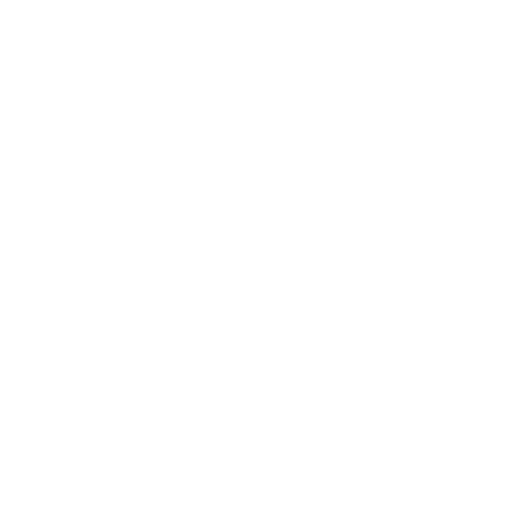
t = 0.00 s
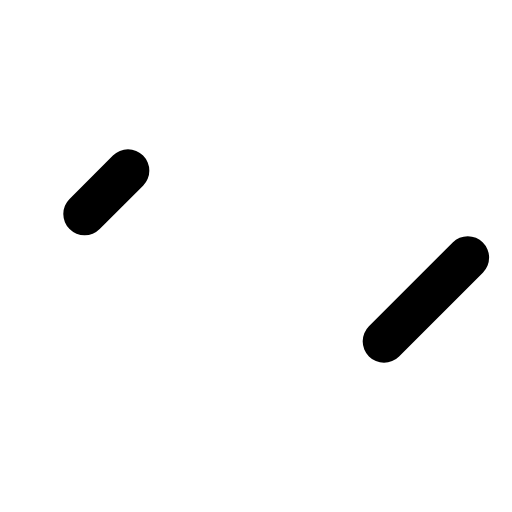
t = 0.12 s
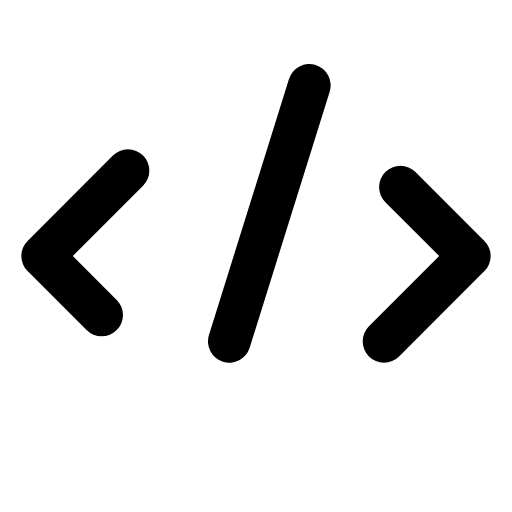
t = 0.33 s
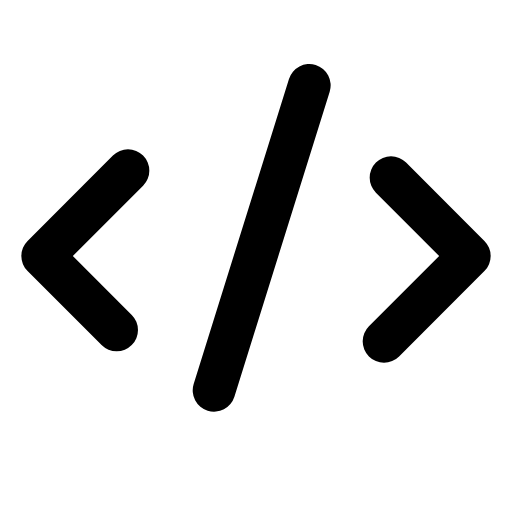
t = 0.44 s
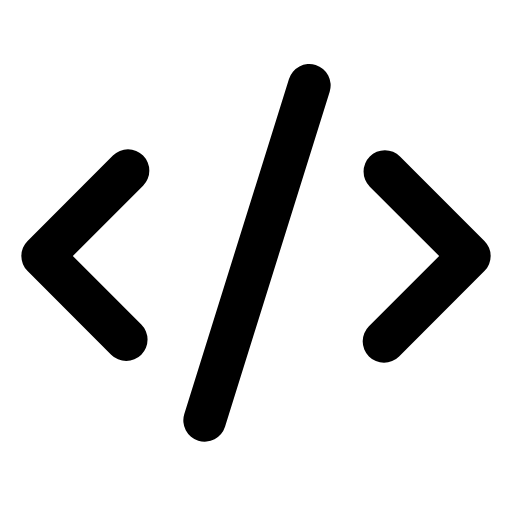
t = 0.65 s
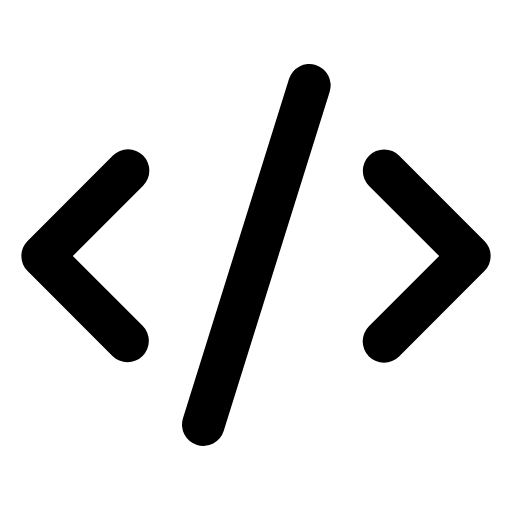
t = 0.76 s

The animated SVG that drew these frames (rendered in a browser with its animation timeline set to each time). Animation: 4 CSS @keyframes rules; one cycle of 0.97 s, repeats indefinitely.

<svg xmlns="http://www.w3.org/2000/svg" viewBox="0 0 24 24" width="96" height="96" role="img" aria-label="Code Xml Icon" data-icon="code-xml-icon">
  <title>Code Xml Icon</title>
<style>
  .a{fill:none;stroke:currentColor;stroke-width:2;stroke-linecap:round;stroke-linejoin:round;
     stroke-dasharray:1;stroke-dashoffset:1;animation:draw 0.85s cubic-bezier(.25,.9,.25,1) both}
  .d{fill:var(--icon-accent,currentColor);stroke:none;transform-box:fill-box;transform-origin:center;
     animation:dotIn .35s ease-out both,dotPulse 0.83s infinite ease-in-out}
  .f{fill:currentColor;stroke:none;animation:fadeIn .45s ease-out both}
  @keyframes draw{to{stroke-dashoffset:0}}
  @keyframes dotIn{from{opacity:0;transform:scale(.4)}to{opacity:1;transform:scale(1)}}
  @keyframes dotPulse{0%,100%{opacity:.55}50%{opacity:1}}
  @keyframes fadeIn{from{opacity:0}to{opacity:1}}
  @media (prefers-reduced-motion:reduce){.a{animation:none;stroke-dashoffset:0}.d,.f{animation:none}}
</style>
  <path class="a" pathLength="1" d="m18 16 4-4-4-4" style="animation-delay:0.0s"/>
  <path class="a" pathLength="1" d="m6 8-4 4 4 4" style="animation-delay:0.06s"/>
  <path class="a" pathLength="1" d="m14.5 4-5 16" style="animation-delay:0.12s"/>
</svg>
